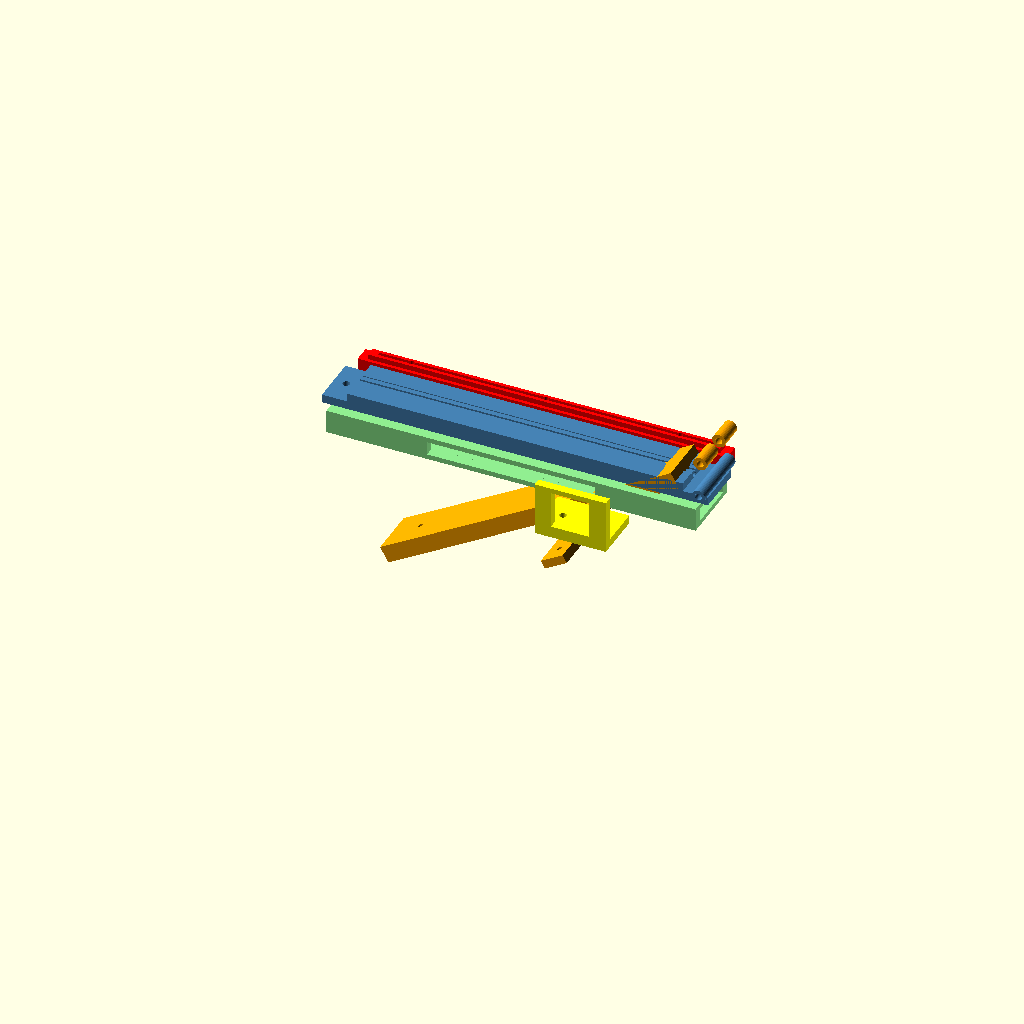
Cell 1: the model at its default parameters.
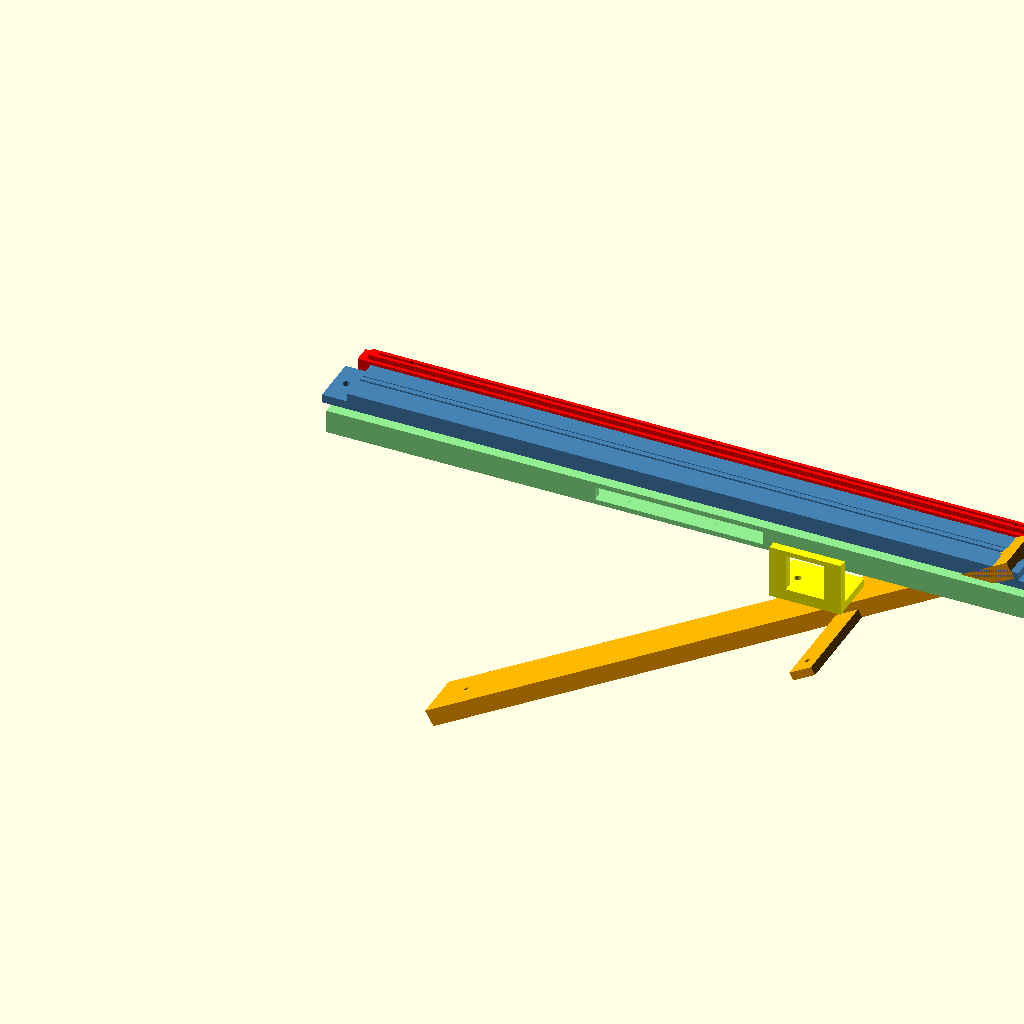
Cell 2 — SEAL_WIDTH set to 400, the other parameters unchanged.
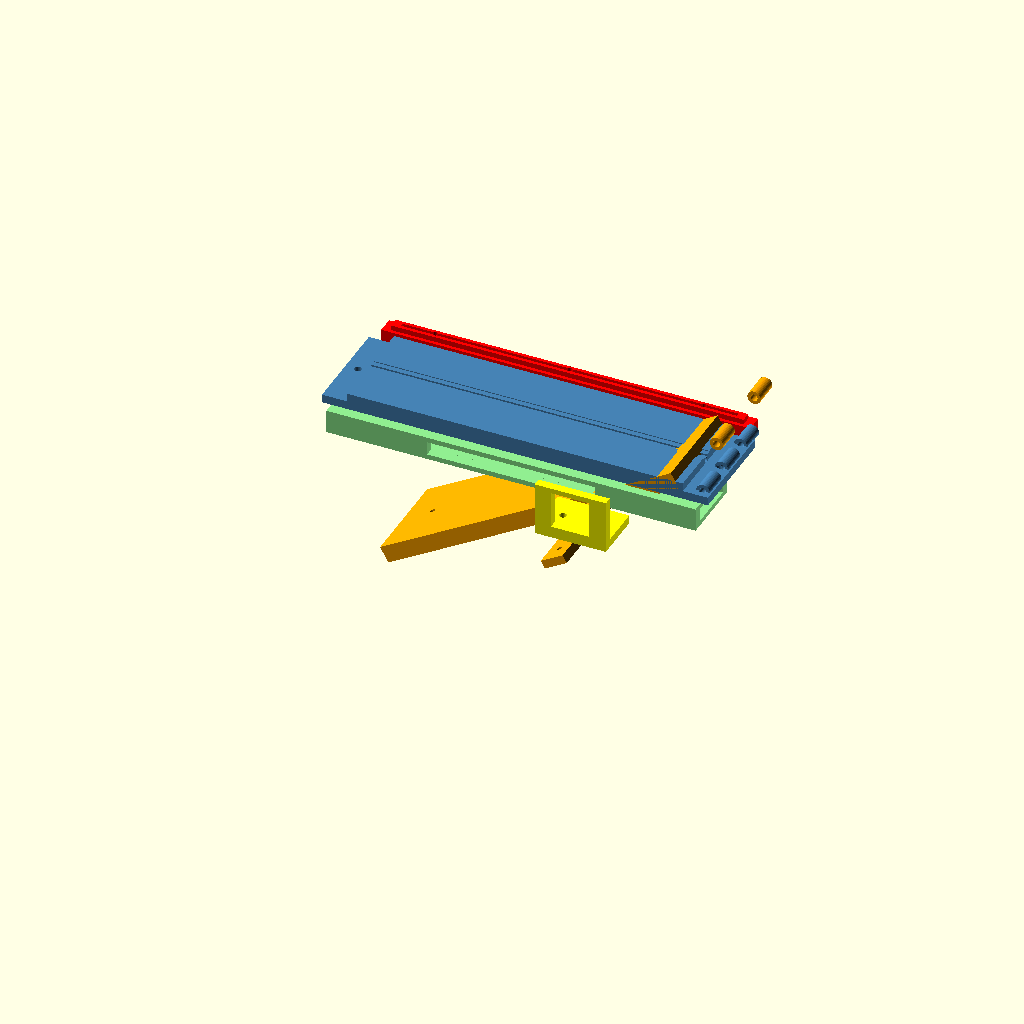
Cell 3: the same model with JAW_DEPTH = 60.
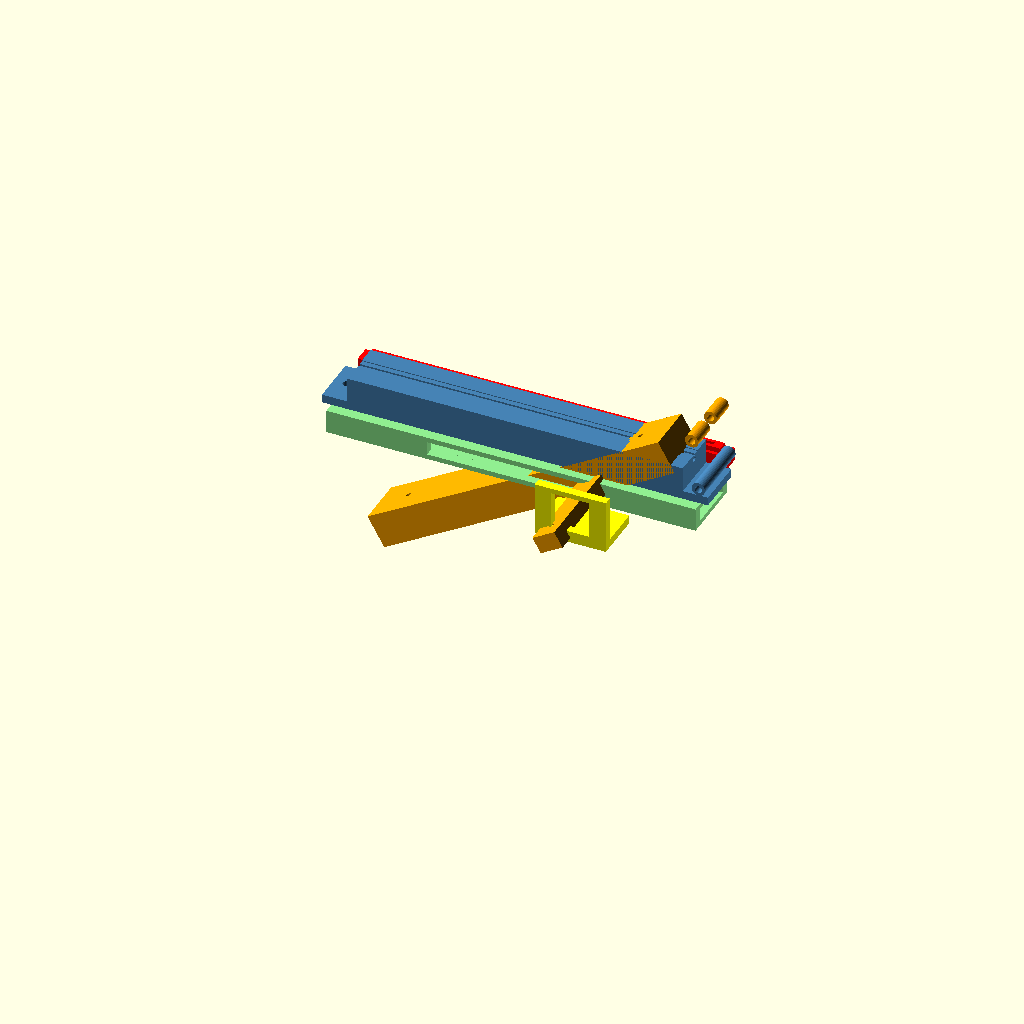
Cell 4 — JAW_THICK set to 20, the other parameters unchanged.
One fixed orthographic camera (rotation 55°, 0°, 25°; colour scheme Cornfield) for every cell.
OpenSCAD source file fba-prep-machine/3d-prints/heat_sealer.scad:
// ============================================================
// FBA Prep Machine - Heat Sealer Clamp Assembly
// Servo-actuated clamp with nichrome wire for poly bag sealing
// Print: 0.2mm layers, 4 walls, 50% infill, PETG (heat resistant)
// ============================================================

use <common.scad>
include <common.scad>

// --- Sealer Parameters ---
SEAL_WIDTH       = 200;    // Wide enough for poly tube (bottle + margin)
JAW_DEPTH        = 30;     // Jaw depth
JAW_THICK        = 10;     // Jaw thickness
WIRE_CHANNEL_W   = 2;      // Nichrome wire channel width
WIRE_CHANNEL_D   = 1.5;    // Nichrome wire channel depth

// PTFE tape channel (goes over nichrome, prevents sticking)
PTFE_CHANNEL_W   = 8;
PTFE_CHANNEL_D   = 0.5;

// Hinge
HINGE_DIA        = 8;
HINGE_PIN_DIA    = 4.2;    // M4 bolt as hinge pin
HINGE_WIDTH      = 15;
HINGE_OFFSET     = 10;     // Distance from jaw end to hinge center

// Servo lever
LEVER_LENGTH     = 60;     // Leverage arm for servo
LEVER_WIDTH      = 15;

// Silicone pad recess (opposing jaw)
PAD_WIDTH        = PTFE_CHANNEL_W + 4;
PAD_DEPTH        = 3;

// --- Lower Jaw (fixed) ---
module lower_jaw() {
    difference() {
        union() {
            // Main jaw body
            cube([SEAL_WIDTH, JAW_DEPTH, JAW_THICK]);

            // Hinge knuckles (3 knuckles on lower jaw)
            for (i = [0, 1, 2]) {
                translate([SEAL_WIDTH + HINGE_OFFSET,
                           JAW_DEPTH/5 + i * JAW_DEPTH*2/5 - HINGE_WIDTH/2,
                           JAW_THICK/2])
                    rotate([-90, 0, 0])
                        cylinder(d=HINGE_DIA, h=HINGE_WIDTH);
            }

            // Mounting tabs
            translate([-15, 0, 0])
                cube([15, JAW_DEPTH, 5]);
            translate([SEAL_WIDTH, 0, 0])
                cube([15, JAW_DEPTH, 5]);
        }

        // Nichrome wire channel (centered on sealing face)
        translate([-1, JAW_DEPTH/2 - WIRE_CHANNEL_W/2, JAW_THICK - WIRE_CHANNEL_D])
            cube([SEAL_WIDTH + 2, WIRE_CHANNEL_W, WIRE_CHANNEL_D + 1]);

        // PTFE tape channel (wider, shallower, over the wire)
        translate([-1, JAW_DEPTH/2 - PTFE_CHANNEL_W/2, JAW_THICK - PTFE_CHANNEL_D])
            cube([SEAL_WIDTH + 2, PTFE_CHANNEL_W, PTFE_CHANNEL_D + 1]);

        // Wire exit holes (each end)
        translate([-1, JAW_DEPTH/2, JAW_THICK - WIRE_CHANNEL_D - 2])
            rotate([0, 90, 0])
                cylinder(d=3, h=5);
        translate([SEAL_WIDTH - 3, JAW_DEPTH/2, JAW_THICK - WIRE_CHANNEL_D - 2])
            rotate([0, 90, 0])
                cylinder(d=3, h=5);

        // Hinge pin holes
        for (i = [0, 1, 2]) {
            translate([SEAL_WIDTH + HINGE_OFFSET,
                       JAW_DEPTH/5 + i * JAW_DEPTH*2/5 - HINGE_WIDTH/2 - 1,
                       JAW_THICK/2])
                rotate([-90, 0, 0])
                    cylinder(d=HINGE_PIN_DIA, h=HINGE_WIDTH + 2);
        }

        // Mounting holes
        translate([-7.5, JAW_DEPTH/2, -1])
            cylinder(d=M4_DIA, h=7);
        translate([SEAL_WIDTH + 7.5, JAW_DEPTH/2, -1])
            cylinder(d=M4_DIA, h=7);
    }
}

// --- Upper Jaw (hinged, servo-actuated) ---
module upper_jaw() {
    difference() {
        union() {
            // Main jaw body
            cube([SEAL_WIDTH, JAW_DEPTH, JAW_THICK]);

            // Hinge knuckles (2 knuckles on upper jaw, interleave with lower)
            for (i = [0, 1]) {
                translate([SEAL_WIDTH + HINGE_OFFSET,
                           JAW_DEPTH/5 + (i*2+1) * JAW_DEPTH*2/5 - HINGE_WIDTH/2 + JAW_DEPTH/10,
                           JAW_THICK/2])
                    rotate([-90, 0, 0])
                        cylinder(d=HINGE_DIA, h=HINGE_WIDTH);
            }

            // Servo lever arm
            translate([SEAL_WIDTH * 0.7, -LEVER_LENGTH, 0])
                cube([LEVER_WIDTH, LEVER_LENGTH, JAW_THICK/2]);
        }

        // Silicone pad recess (faces the nichrome wire on lower jaw)
        translate([-1, JAW_DEPTH/2 - PAD_WIDTH/2, -PAD_DEPTH])
            cube([SEAL_WIDTH + 2, PAD_WIDTH, PAD_DEPTH + 1]);

        // Hinge pin holes
        for (i = [0, 1]) {
            translate([SEAL_WIDTH + HINGE_OFFSET,
                       JAW_DEPTH/5 + (i*2+1) * JAW_DEPTH*2/5 - HINGE_WIDTH/2 + JAW_DEPTH/10 - 1,
                       JAW_THICK/2])
                rotate([-90, 0, 0])
                    cylinder(d=HINGE_PIN_DIA, h=HINGE_WIDTH + 2);
        }

        // Servo horn connection hole (at end of lever)
        translate([SEAL_WIDTH * 0.7 + LEVER_WIDTH/2, -LEVER_LENGTH + 10, -1])
            cylinder(d=M3_DIA, h=JAW_THICK);

        // Spring holes (return spring to open jaw)
        translate([20, JAW_DEPTH/2, -1])
            cylinder(d=3, h=JAW_THICK + 2);
        translate([SEAL_WIDTH - 20, JAW_DEPTH/2, -1])
            cylinder(d=3, h=JAW_THICK + 2);
    }
}

// --- Poly Tube Guide (feeds tube under sealer) ---
module tube_guide() {
    guide_width = SEAL_WIDTH + 20;
    guide_depth = 40;
    slot_height = 8;  // Tube passes through this slot

    difference() {
        cube([guide_width, guide_depth, slot_height + 6]);

        // Tube slot
        translate([-1, 5, 3])
            cube([guide_width + 2, guide_depth - 10, slot_height]);

        // Cut relief for sealed tube to exit
        translate([guide_width/2 - 50, -1, 3])
            cube([100, 7, slot_height]);

        // Mounting holes
        translate([10, guide_depth/2, -1])
            cylinder(d=M3_DIA, h=20);
        translate([guide_width - 10, guide_depth/2, -1])
            cylinder(d=M3_DIA, h=20);
    }
}

// --- Cutter Bar (separates sealed bags) ---
module cutter_bar() {
    bar_width = SEAL_WIDTH + 20;

    difference() {
        union() {
            // Bar body
            cube([bar_width, 10, 8]);

            // Blade holder ridge
            translate([5, 2, 8])
                cube([bar_width - 10, 6, 3]);
        }

        // Blade slot (for replaceable utility blade)
        translate([10, 4, 7])
            cube([bar_width - 20, 2, 5]);

        // Blade retention screw holes
        for (x = [30, bar_width/2, bar_width - 30])
            translate([x, 5, -1])
                cylinder(d=M3_DIA, h=15);
    }
}

// --- Servo Mount Bracket (for sealer actuation) ---
module sealer_servo_mount() {
    bracket_w = SERVO_TAB_WIDTH + 10;
    bracket_d = 30;
    bracket_h = SERVO_HEIGHT + 10;

    difference() {
        union() {
            // Base
            cube([bracket_w, bracket_d, 5]);

            // Upright
            cube([bracket_w, 5, bracket_h]);
        }

        // Servo pocket
        translate([(bracket_w - SERVO_LENGTH)/2, -1, bracket_h - SERVO_HEIGHT - 3])
            cube([SERVO_LENGTH, 7, SERVO_HEIGHT]);

        // Servo tab screw holes
        translate([(bracket_w - SERVO_TAB_WIDTH)/2, 2.5, bracket_h - SERVO_HEIGHT - 5])
            cylinder(d=M3_DIA, h=10);
        translate([(bracket_w + SERVO_TAB_WIDTH)/2, 2.5, bracket_h - SERVO_HEIGHT - 5])
            cylinder(d=M3_DIA, h=10);

        // Base mounting holes
        translate([10, bracket_d/2, -1])
            cylinder(d=M4_DIA, h=7);
        translate([bracket_w - 10, bracket_d/2, -1])
            cylinder(d=M4_DIA, h=7);
    }
}

// --- Full Assembly View ---
module sealer_assembly() {
    // Lower jaw
    color("SteelBlue")
        lower_jaw();

    // Upper jaw (shown open at 30 degrees)
    color("Orange")
        translate([SEAL_WIDTH + HINGE_OFFSET, 0, JAW_THICK/2])
            rotate([0, -30, 0])
                translate([-(SEAL_WIDTH + HINGE_OFFSET), 0, JAW_THICK/2 + 2])
                    upper_jaw();

    // Tube guide (below jaws)
    color("LightGreen")
        translate([-10, -5, -15])
            tube_guide();

    // Cutter bar (after sealer)
    color("Red")
        translate([-10, JAW_DEPTH + 5, 0])
            cutter_bar();

    // Servo mount
    color("Yellow")
        translate([SEAL_WIDTH * 0.7 - 5, -50, -10])
            sealer_servo_mount();
}

// --- Render ---
sealer_assembly();

// Individual parts (uncomment one):
// lower_jaw();
// upper_jaw();
// tube_guide();
// cutter_bar();
// sealer_servo_mount();
Parameter table extracted from the source (name, type, default, range or options):
SEAL_WIDTH: number, default 200
JAW_DEPTH: number, default 30
JAW_THICK: number, default 10
WIRE_CHANNEL_W: number, default 2
WIRE_CHANNEL_D: number, default 1.5
PTFE_CHANNEL_W: number, default 8
PTFE_CHANNEL_D: number, default 0.5
HINGE_DIA: number, default 8
HINGE_PIN_DIA: number, default 4.2
HINGE_WIDTH: number, default 15
HINGE_OFFSET: number, default 10
LEVER_LENGTH: number, default 60
LEVER_WIDTH: number, default 15
PAD_DEPTH: number, default 3
